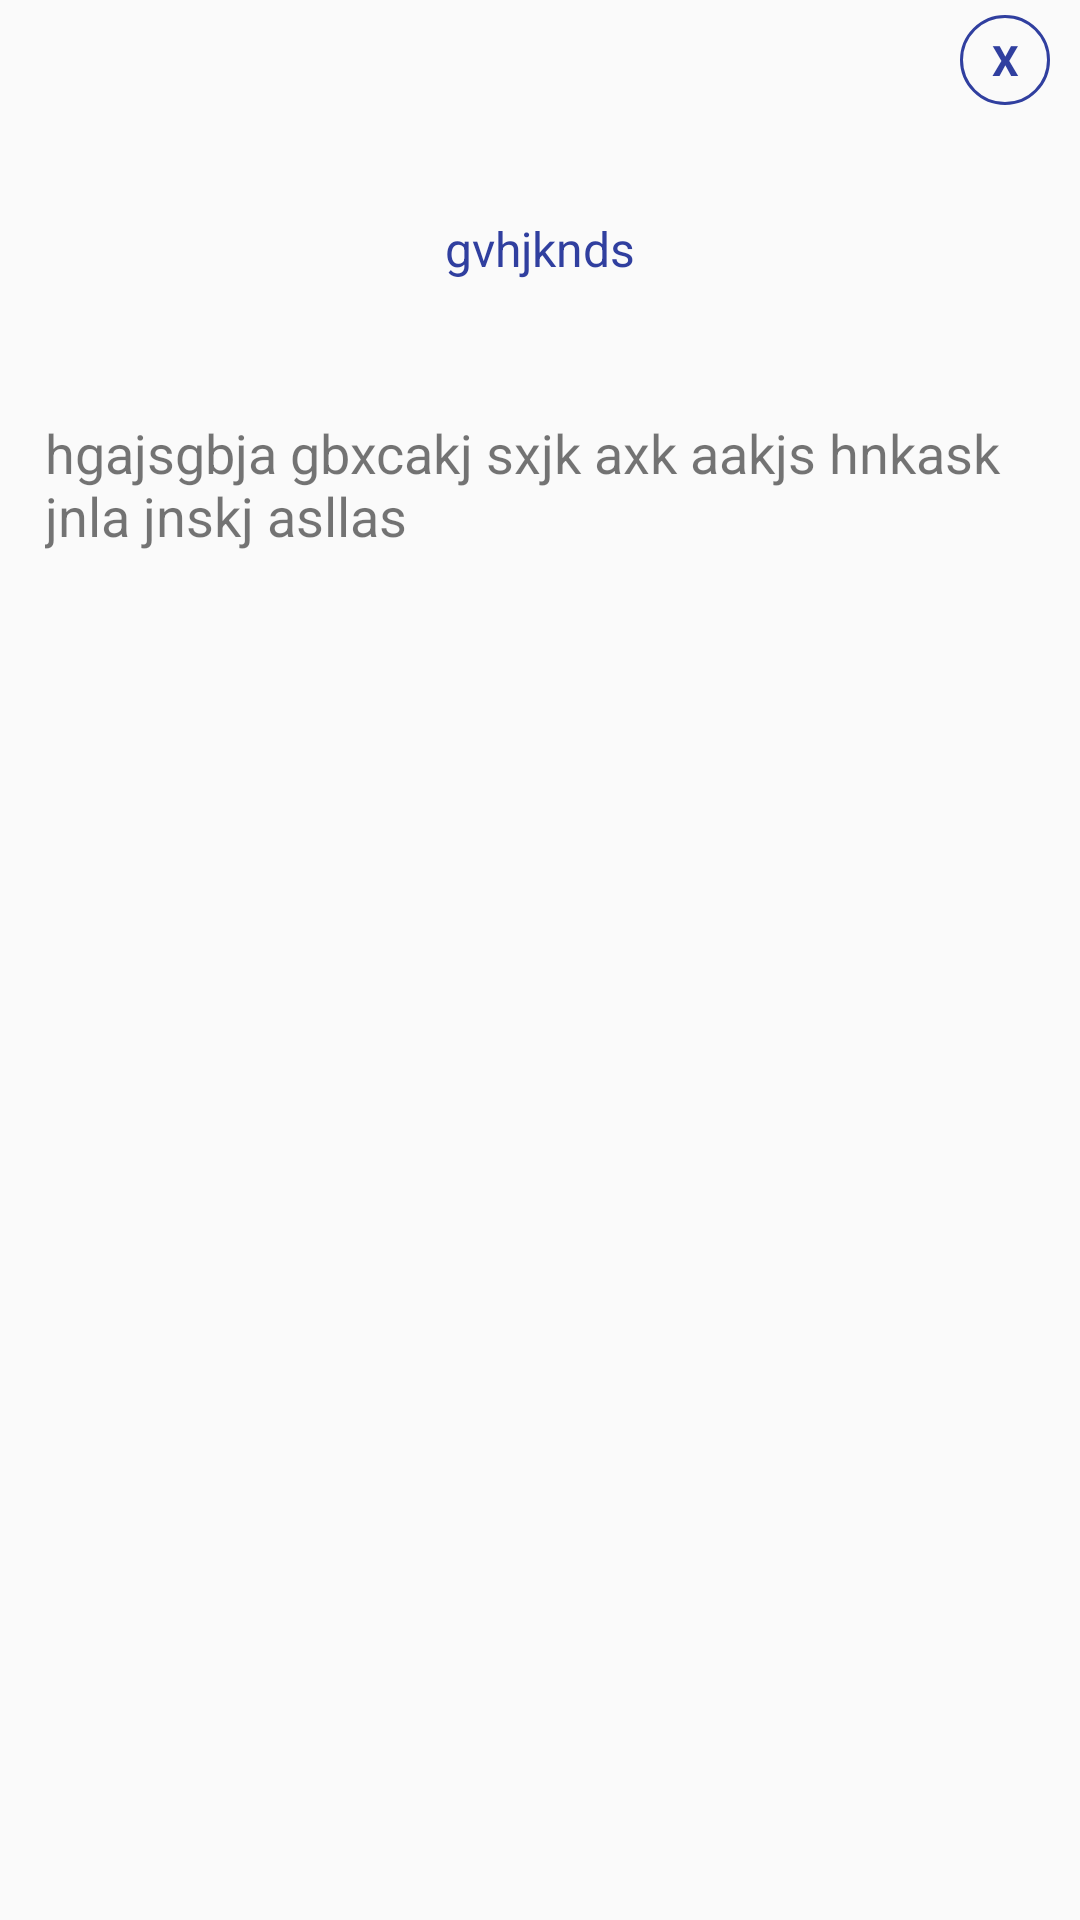

Produce the Android XML layout that renders to this screen, including the resource entries it uses.
<!-- AndroidManifest.xml: application theme AppTheme -->
<!-- res/layout/quotes_dialog.xml -->
<?xml version="1.0" encoding="utf-8"?>
<LinearLayout
    xmlns:android="http://schemas.android.com/apk/res/android"
    android:layout_width="wrap_content"
    android:layout_height="match_parent"
    android:layout_gravity="center"
    android:orientation="vertical"
    android:weightSum="10"
    android:padding="5dp"
    android:background="@drawable/select_lang_dialog_bg">

    <LinearLayout
        android:layout_width="match_parent"
        android:layout_height="0dp"
        android:layout_weight="0.6"
        android:orientation="vertical">

        <TextView
            android:id="@+id/idCross_squadDialog"
            android:layout_width="30dp"
            android:layout_height="30dp"
            android:text="X"
            android:textStyle="bold"
            android:padding="2dp"
            android:layout_marginRight="5dp"
            android:textColor="@color/colorPrimaryDark"
            android:layout_gravity="end"
            android:gravity="center"
            android:background="@drawable/cross_style"
            />

    </LinearLayout>

    <LinearLayout
        android:layout_width="match_parent"
        android:layout_height="0dp"
        android:layout_weight="1.4"
        android:orientation="vertical"
        android:layout_gravity="center"
        android:gravity="center"
        android:paddingLeft="10dp"
        android:paddingRight="10dp">
        <TextView
            android:id="@+id/idQuoteDetailsHeading_quotesDialog"
            android:layout_width="match_parent"
            android:layout_height="match_parent"
            android:text="gvhjknds"
            android:textSize="16dp"
            android:paddingLeft="5dp"
            android:paddingRight="5dp"
            android:paddingBottom="5dp"
            android:layout_gravity="center"
            android:textColor="@color/colorPrimaryDark"
            android:gravity="center"/>
    </LinearLayout>


    <LinearLayout
        android:layout_width="wrap_content"
        android:layout_height="0dp"
        android:layout_margin="5dp"
        android:layout_weight="8">
        <ScrollView android:layout_width="match_parent"
            android:layout_height="match_parent"
            xmlns:android="http://schemas.android.com/apk/res/android">
        <TextView
            android:id="@+id/idQuoteDetails_quotesDialog"
            android:layout_width="wrap_content"
            android:layout_height="match_parent"
            android:padding="5dp"
            android:textSize="18dp"
            android:text="hgajsgbja gbxcakj sxjk axk aakjs hnkask jnla jnskj asllas"/>
        </ScrollView>
    </LinearLayout>


</LinearLayout>
<!-- resources referenced by this layout -->
<resources>
  <color name="colorPrimaryDark">#303F9F</color>
  <!-- drawable cross_style (drawable-v24) -->
  <?xml version="1.0" encoding="utf-8"?>
  <shape xmlns:android="http://schemas.android.com/apk/res/android">
  
      <stroke android:color="@color/colorPrimaryDark" android:width="1dp"/>
      <corners android:radius="50dp"/>
  
  </shape>
  <style name="AppTheme" parent="Theme.AppCompat.Light.NoActionBar">
          
          <item name="colorPrimary">@color/colorPrimary</item>
          <item name="colorPrimaryDark">@color/colorPrimaryDark</item>
          <item name="colorAccent">@color/colorAccent</item>
      </style>
  <color name="colorPrimary">#3F51B5</color>
  <color name="colorAccent">#FF4081</color>
</resources>
